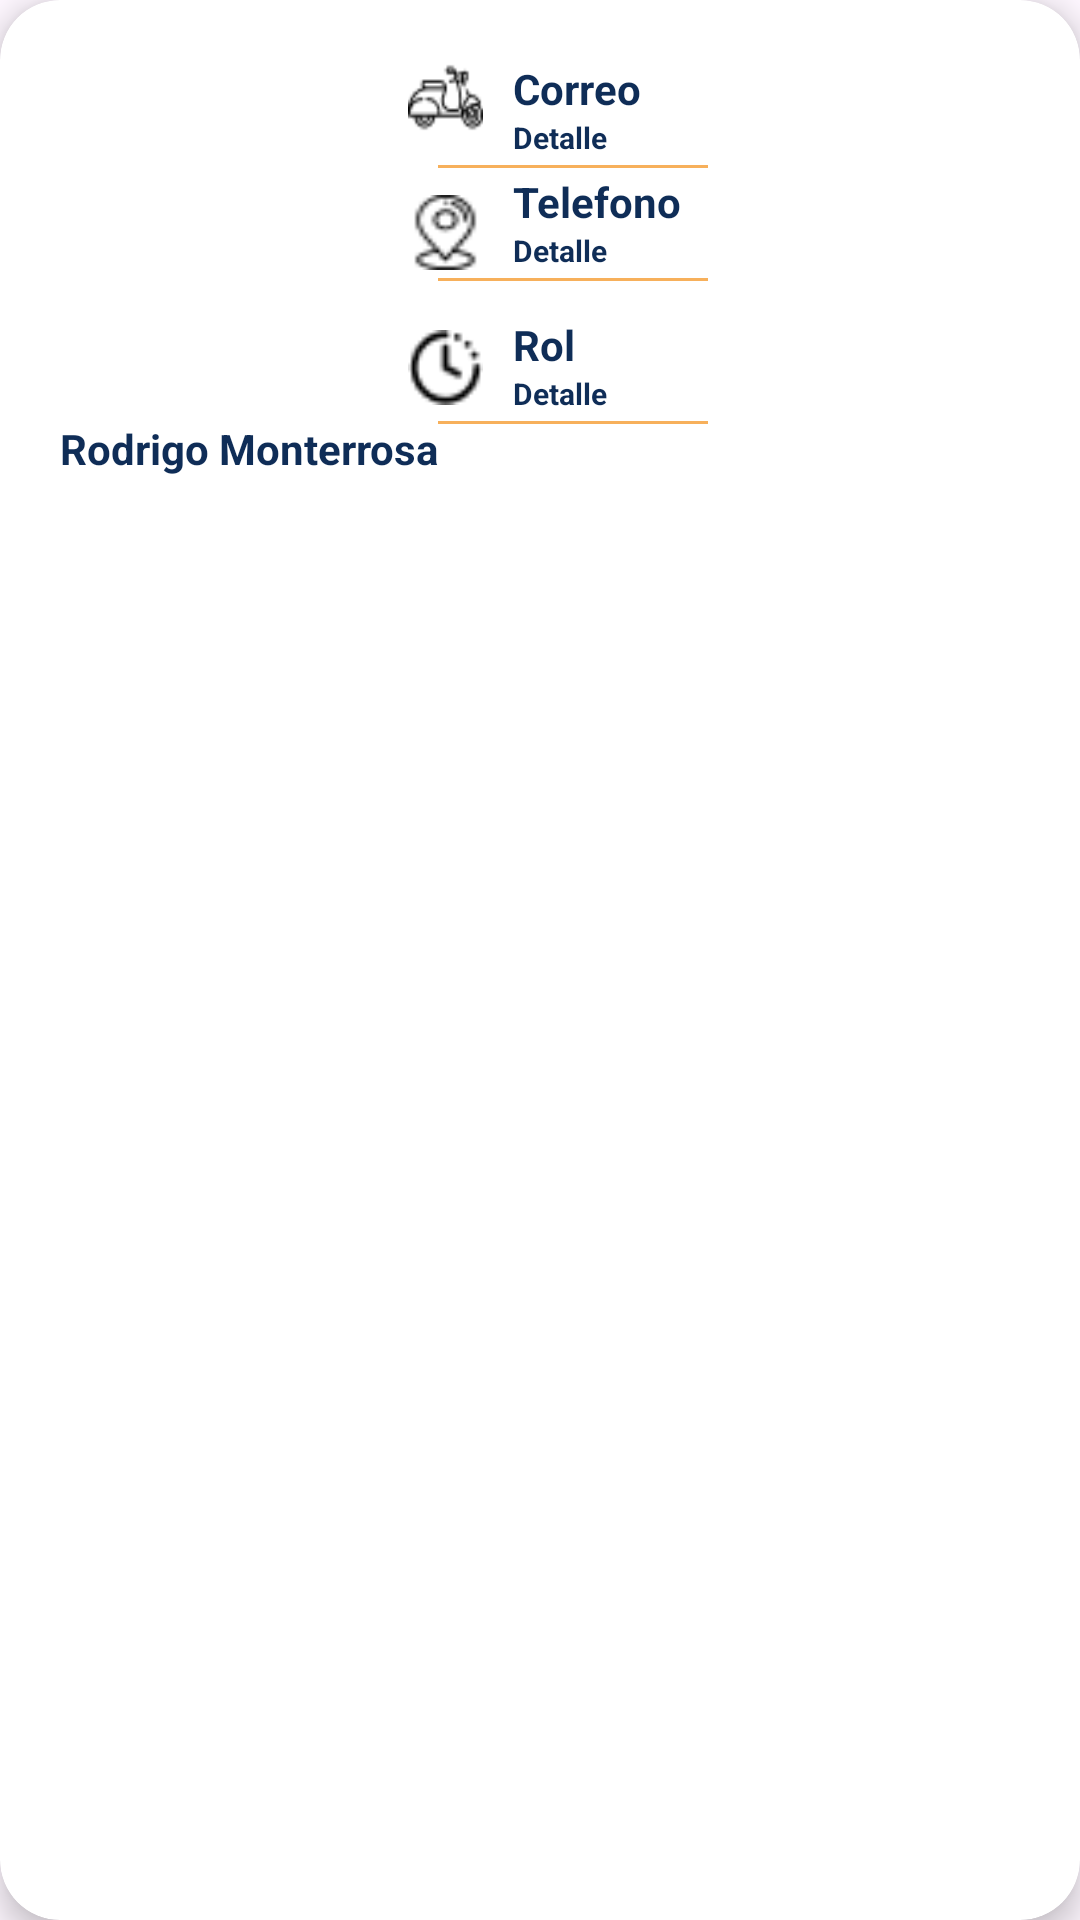

Produce the Android XML layout that renders to this screen, including the resource entries it uses.
<!-- AndroidManifest.xml: application theme Theme.SendTrack -->
<!-- res/layout/card_layout.xml -->
<?xml version="1.0" encoding="utf-8"?>
<androidx.cardview.widget.CardView xmlns:android="http://schemas.android.com/apk/res/android"
    android:layout_width="match_parent"
    android:layout_height="wrap_content"
    xmlns:card_view="http://schemas.android.com/apk/res-auto"
    android:id="@+id/card_view"
    android:layout_margin="12dp"
    card_view:cardBackgroundColor="#fff"
    card_view:cardCornerRadius="20dp"
    card_view:cardElevation="6dp"
    card_view:contentPadding="4dp"
    >

    <RelativeLayout
        android:layout_width="match_parent"
        android:layout_height="wrap_content"
        android:padding="16dp"
        >
        <ImageView
            android:layout_width="100dp"
            android:layout_height="100dp"
            android:id="@+id/item_image"
            android:layout_alignParentStart="true"
            android:layout_alignParentLeft="true"
            android:layout_alignParentTop="true"
            android:layout_marginEnd="16dp"
            android:layout_marginRight="16dp"/>

        <TextView
            android:layout_width="wrap_content"
            android:layout_height="wrap_content"
            android:text="Rodrigo Monterrosa"
            android:textColor="#0F2D57"
            android:id="@+id/lbNombre"
            android:textStyle="bold"
            android:layout_marginTop="20dp"
            android:layout_below="@+id/item_image"
            android:layout_toEndOf="@+id/item_image"
            android:layout_toRightOf="@id/item_image"
            android:layout_alignParentLeft="true"
            />


        <ImageView
            android:layout_width="25dp"
            android:layout_height="25dp"
            android:id="@+id/image_car"
            android:background="@drawable/moto"
            android:layout_alignParentTop="true"
            android:layout_toEndOf="@+id/item_image"
            android:layout_toRightOf="@id/item_image"/>

        <TextView
            android:layout_width="wrap_content"
            android:layout_height="wrap_content"
            android:text="Correo"
            android:textColor="#0F2D57"
            android:id="@+id/lbCorreo"
            android:textStyle="bold"
            android:layout_toEndOf="@+id/image_car"
            android:layout_toRightOf="@id/image_car"
            android:layout_alignParentTop="true"
            android:layout_marginStart="10dp"
            />

        <TextView
            android:layout_width="wrap_content"
            android:layout_height="wrap_content"
            android:text="Detalle"
            android:textColor="#0F2D57"
            android:id="@+id/lbDetalleC"
            android:textStyle="bold"
            android:layout_toEndOf="@+id/image_car"
            android:layout_toRightOf="@id/image_car"
            android:layout_below="@+id/lbCorreo"
            android:layout_marginStart="10dp"
            android:textSize="10sp"
            />

        <LinearLayout
            android:layout_width="100dp"
            android:layout_height="20dp"
            android:orientation="horizontal"
            android:layout_toEndOf="@+id/item_image"
            android:layout_toRightOf="@id/item_image"
            android:layout_below="@+id/lbCorreo"
            >

            <RelativeLayout
                android:layout_width="130dp"
                android:layout_height="1dp"
                android:layout_marginHorizontal="10dp"
                android:layout_marginVertical="16dp"
                android:background="#F7B05B"

                >

            </RelativeLayout>

        </LinearLayout>

        <ImageView
            android:layout_width="25dp"
            android:layout_height="25dp"
            android:id="@+id/image_ubi"
            android:background="@drawable/ubicacion"
            android:layout_below="@+id/image_car"
            android:layout_toEndOf="@+id/item_image"
            android:layout_toRightOf="@id/item_image"
            android:layout_marginTop="20dp"
            />

        <TextView
            android:layout_width="wrap_content"
            android:layout_height="wrap_content"
            android:text="Telefono"
            android:textColor="#0F2D57"
            android:id="@+id/lbTelefono"
            android:textStyle="bold"
            android:layout_below="@+id/lbDetalleC"
            android:layout_toEndOf="@+id/image_ubi"
            android:layout_toRightOf="@id/image_ubi"
            android:layout_marginStart="10dp"
            android:layout_marginTop="5dp"
            />

        <TextView
            android:layout_width="wrap_content"
            android:layout_height="wrap_content"
            android:text="Detalle"
            android:textColor="#0F2D57"
            android:id="@+id/lbDetalleT"
            android:textStyle="bold"
            android:layout_toEndOf="@+id/image_ubi"
            android:layout_toRightOf="@id/image_ubi"
            android:layout_below="@+id/lbTelefono"
            android:layout_marginStart="10dp"
            android:textSize="10sp"
            />

        <LinearLayout
            android:layout_width="100dp"
            android:layout_height="20dp"
            android:orientation="horizontal"
            android:layout_toEndOf="@+id/item_image"
            android:layout_toRightOf="@id/item_image"
            android:layout_below="@+id/lbTelefono"
            >

            <RelativeLayout
                android:layout_width="130dp"
                android:layout_height="1dp"
                android:layout_marginHorizontal="10dp"
                android:layout_marginVertical="16dp"
                android:background="#F7B05B"

                >

            </RelativeLayout>

        </LinearLayout>

        <ImageView
            android:layout_width="25dp"
            android:layout_height="25dp"
            android:id="@+id/image_hora"
            android:background="@drawable/hora"
            android:layout_below="@+id/image_ubi"
            android:layout_toEndOf="@+id/item_image"
            android:layout_toRightOf="@id/item_image"
            android:layout_marginTop="20dp"
            />

        <TextView
            android:layout_width="wrap_content"
            android:layout_height="wrap_content"
            android:text="Rol"
            android:textColor="#0F2D57"
            android:id="@+id/lbRol"
            android:textStyle="bold"
            android:layout_below="@+id/lbDetalleT"
            android:layout_toEndOf="@+id/image_hora"
            android:layout_toRightOf="@id/image_hora"
            android:layout_marginStart="10dp"
            android:layout_marginTop="15dp"
            />

        <TextView
            android:layout_width="wrap_content"
            android:layout_height="wrap_content"
            android:text="Detalle"
            android:textColor="#0F2D57"
            android:id="@+id/lbDetalleR"
            android:textStyle="bold"
            android:layout_toEndOf="@+id/image_hora"
            android:layout_toRightOf="@id/image_hora"
            android:layout_below="@+id/lbRol"
            android:layout_marginStart="10dp"
            android:textSize="10sp"
            />

        <LinearLayout
            android:layout_width="100dp"
            android:layout_height="20dp"
            android:orientation="horizontal"
            android:layout_toEndOf="@+id/item_image"
            android:layout_toRightOf="@id/item_image"
            android:layout_below="@+id/lbRol"
            >

            <RelativeLayout
                android:layout_width="130dp"
                android:layout_height="1dp"
                android:layout_marginHorizontal="10dp"
                android:layout_marginVertical="16dp"
                android:background="#F7B05B"

                >

            </RelativeLayout>

        </LinearLayout>

    </RelativeLayout>


</androidx.cardview.widget.CardView>
<!-- resources referenced by this layout -->
<resources>
  <!-- drawable hora: png bitmap (drawable, 490 bytes) -->
  <!-- drawable moto: png bitmap (drawable, 799 bytes) -->
  <!-- drawable ubicacion: png bitmap (drawable, 569 bytes) -->
  <style name="Theme.SendTrack" parent="Theme.MaterialComponents.DayNight.NoActionBar">
          
          <item name="colorPrimary">@color/purple_500</item>
          <item name="colorPrimaryVariant">@color/purple_700</item>
          <item name="colorOnPrimary">@color/white</item>
          
          <item name="colorSecondary">@color/teal_200</item>
          <item name="colorSecondaryVariant">@color/teal_700</item>
          <item name="colorOnSecondary">@color/black</item>
          
          <item name="android:statusBarColor">?attr/colorPrimaryVariant</item>
          
      </style>
  <color name="purple_500">#FF6200EE</color>
  <color name="purple_700">#FF3700B3</color>
  <color name="white">#FFFFFFFF</color>
  <color name="teal_200">#FF03DAC5</color>
  <color name="teal_700">#FF018786</color>
  <color name="black">#FF000000</color>
</resources>
